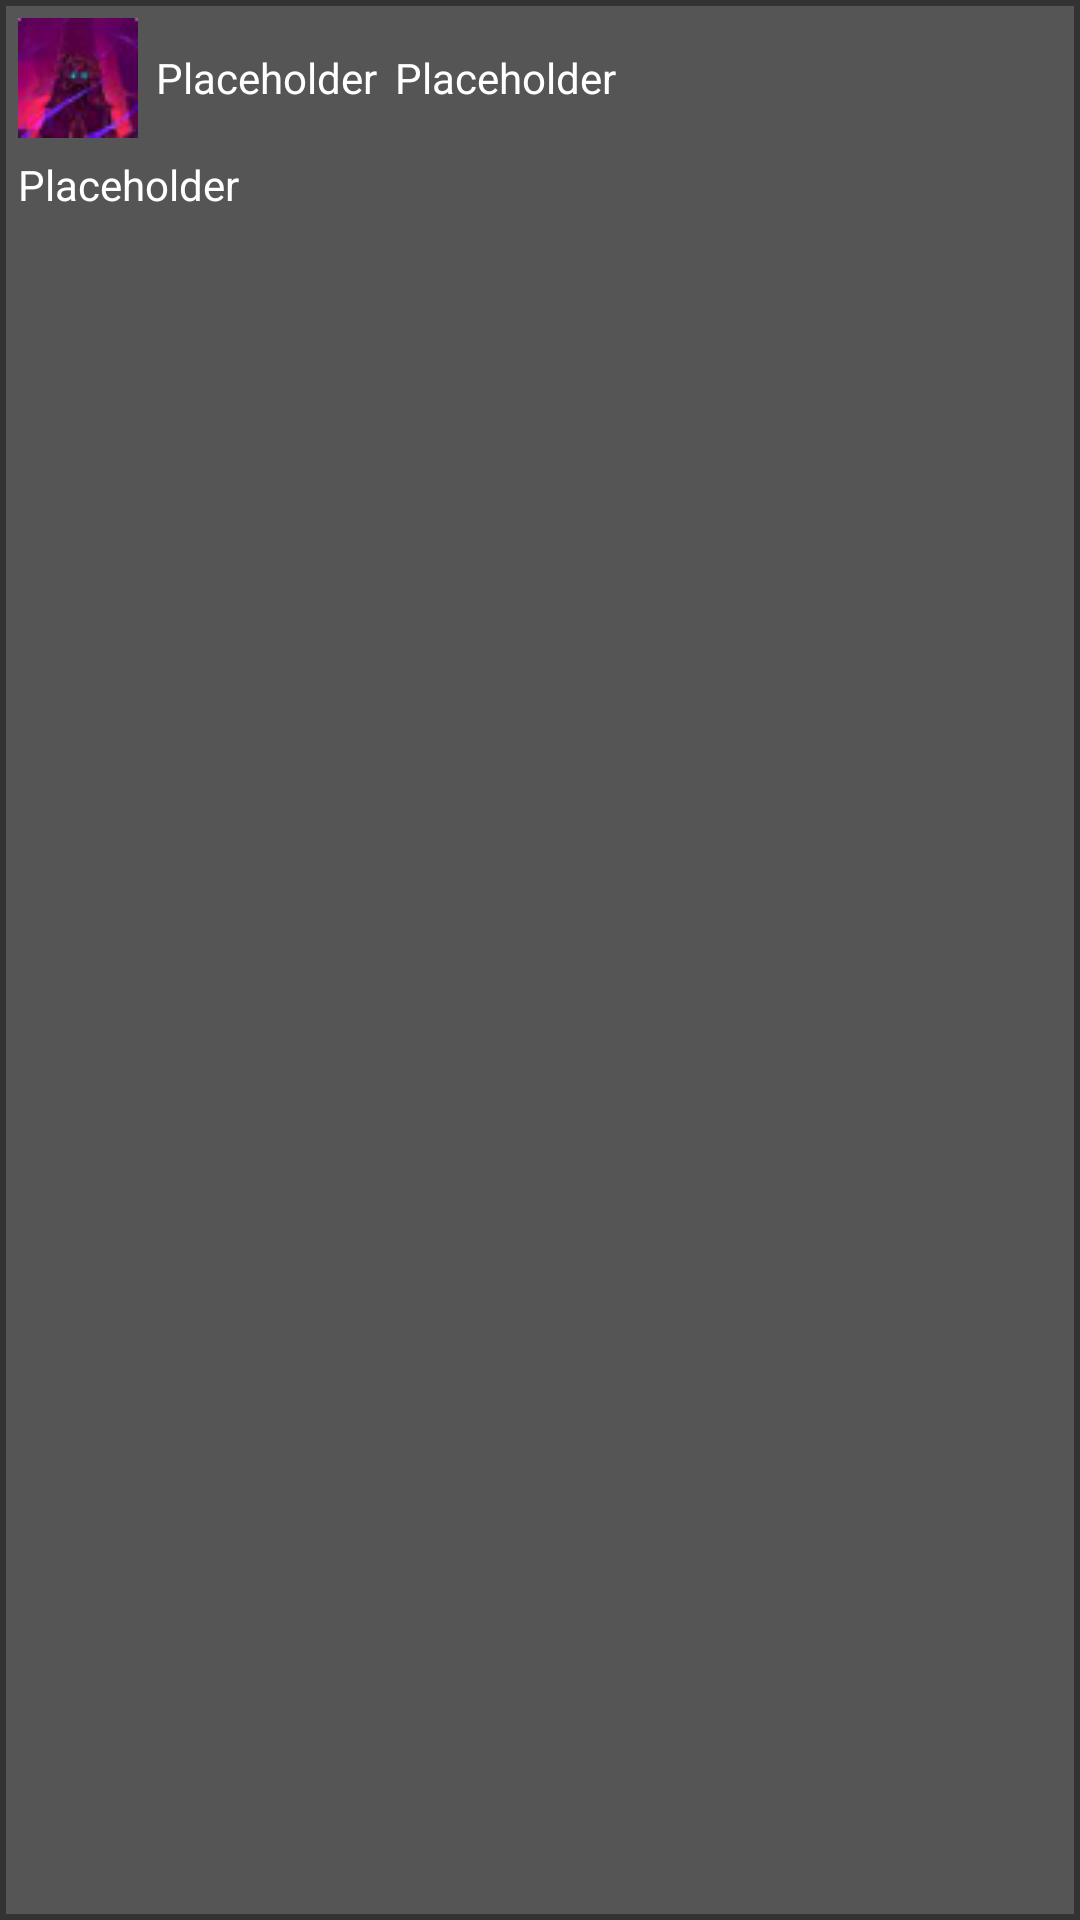

The Android layout XML behind this screen, and the referenced resources:
<!-- AndroidManifest.xml: application theme Theme.CompletoAndroid -->
<!-- res/layout/fragment_dungeon_details.xml -->
<?xml version="1.0" encoding="utf-8"?>
<androidx.constraintlayout.widget.ConstraintLayout
    xmlns:android="http://schemas.android.com/apk/res/android"
    xmlns:app="http://schemas.android.com/apk/res-auto"
    android:layout_width="match_parent"
    android:layout_height="match_parent"
    android:background="@drawable/layout_list_item">

    <ImageView
        android:id="@+id/dungeon_details_icon"
        android:layout_width="wrap_content"
        android:layout_height="wrap_content"
        android:src="@drawable/dungeon_de_other_side"
        android:layout_marginStart="6dp"
        android:layout_marginTop="6dp"
        app:layout_constraintStart_toStartOf="parent"
        app:layout_constraintTop_toTopOf="parent" />

    <TextView
        android:id="@+id/dungeon_details_name"
        android:layout_width="wrap_content"
        android:layout_height="40dp"
        android:text="@string/placeholder_text"
        android:textColor="@color/white"
        android:gravity="center_vertical"
        android:layout_marginTop="6dp"
        android:layout_marginStart="6dp"
        app:layout_constraintStart_toEndOf="@+id/dungeon_details_icon"
        app:layout_constraintTop_toTopOf="parent" />

    <TextView
        android:id="@+id/dungeon_details_key_level"
        android:layout_width="wrap_content"
        android:layout_height="40dp"
        android:text="@string/placeholder_text"
        android:textColor="@color/white"
        android:gravity="center_vertical"
        android:layout_marginTop="6dp"
        android:layout_marginStart="6dp"
        app:layout_constraintStart_toEndOf="@+id/dungeon_details_name"
        app:layout_constraintTop_toTopOf="parent"/>

    <TextView
        android:id="@+id/dungeon_details_date"
        android:layout_width="wrap_content"
        android:layout_height="wrap_content"
        android:text="@string/placeholder_text"
        android:textColor="@color/white"
        android:layout_marginTop="6dp"
        android:layout_marginStart="6dp"
        app:layout_constraintStart_toStartOf="parent"
        app:layout_constraintTop_toBottomOf="@id/dungeon_details_icon"/>

</androidx.constraintlayout.widget.ConstraintLayout>
<!-- resources referenced by this layout -->
<resources>
  <color name="white">#FFFFFFFF</color>
  <!-- drawable dungeon_de_other_side: png bitmap (drawable, 5040 bytes) -->
  <!-- drawable layout_list_item (drawable) -->
  <?xml version="1.0" encoding="utf-8"?>
  <shape
      xmlns:android="http://schemas.android.com/apk/res/android">
      <stroke android:width="2dp" android:color="@color/list_item_border"/>
      <solid android:color="@color/list_item_background"/>
  </shape>
  <string name="placeholder_text">Placeholder</string>
  <style name="Theme.CompletoAndroid" parent="Theme.MaterialComponents.DayNight.DarkActionBar">
          
          <item name="colorPrimary">@color/cardview_dark_background</item>
          <item name="colorPrimaryVariant">@color/black</item>
          <item name="colorOnPrimary">#ffd9ab14</item>
          
          <item name="colorSecondary">@color/teal_200</item>
          <item name="colorSecondaryVariant">@color/teal_700</item>
          <item name="colorOnSecondary">@color/black</item>
          
          <item name="android:statusBarColor" tools:targetApi="l">?attr/colorPrimaryVariant</item>
          
      </style>
  <color name="list_item_border">#FF333333</color>
  <color name="list_item_background">#FF555555</color>
  <color name="black">#FF000000</color>
  <color name="teal_200">#FF03DAC5</color>
  <color name="teal_700">#FF018786</color>
</resources>
